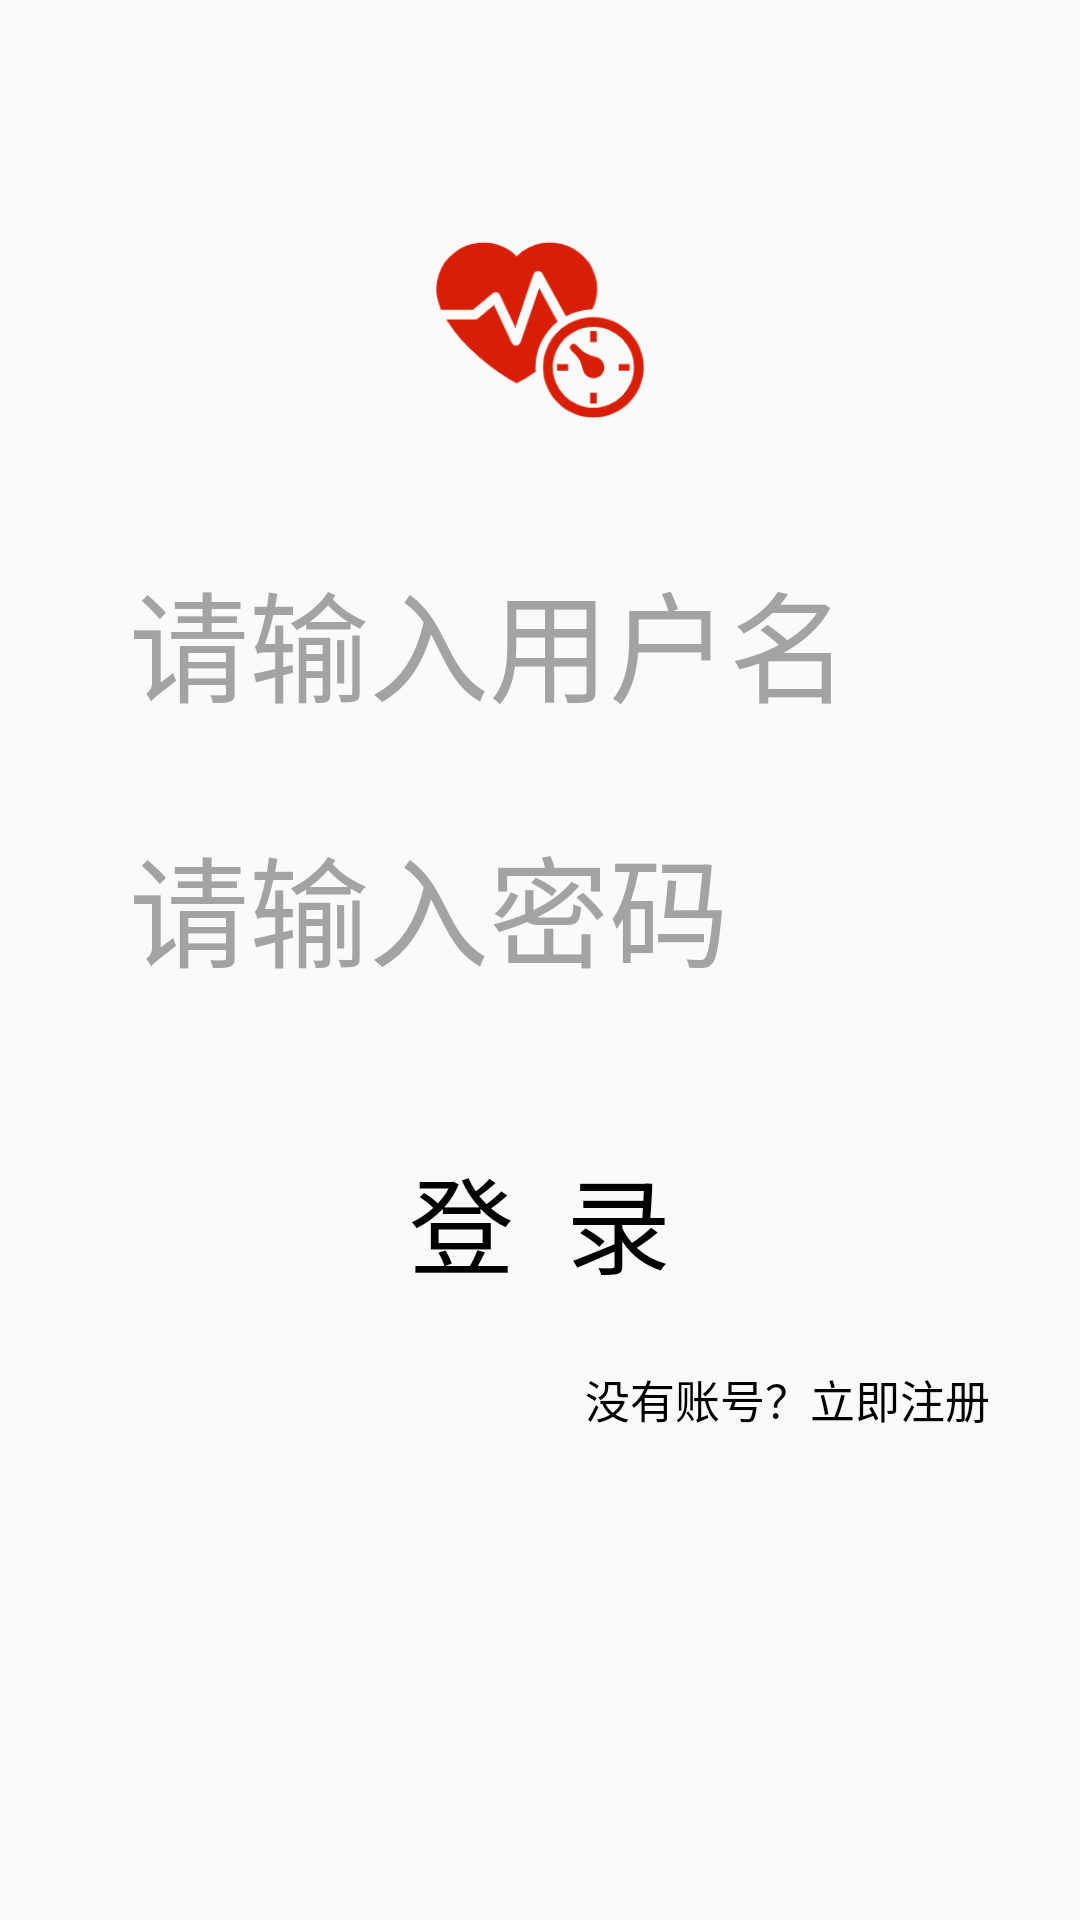

This screen was rendered from an Android layout file. Write that file and the resources it references.
<!-- AndroidManifest.xml: application theme AppTheme -->
<!-- res/layout/activity_login.xml -->
<?xml version="1.0" encoding="utf-8"?>
<LinearLayout
    xmlns:android="http://schemas.android.com/apk/res/android"
    android:layout_width="match_parent"
    android:layout_height="match_parent"
    android:background="@drawable/login_bg"
    android:orientation="vertical">
    
    <RelativeLayout
        android:id="@+id/title_bar"
        android:layout_width="match_parent"
        android:layout_height="50dp"
        android:background="@android:color/transparent">
        
        
        <TextView
            android:id="@+id/tv_main_title"
            android:layout_width="wrap_content"
            android:layout_height="wrap_content"
            android:layout_centerInParent="true"
            android:textColor="@android:color/black"
            android:textSize="20sp"/>
        
        
    </RelativeLayout>
    
    <ImageView
        android:id="@+id/iv_head"
        android:layout_width="70dp"
        android:layout_height="70dp"
        android:layout_marginTop="25dp"
        android:layout_gravity="center_horizontal"
        android:src="@drawable/app_icon"/>
    
    <EditText
        android:id="@+id/et_user_name"
        android:layout_width="fill_parent"
        android:layout_height="48dp"
        android:layout_marginTop="50dp"
        android:layout_marginLeft="35dp"
        android:layout_marginRight="35dp"
        android:layout_gravity="center_horizontal"
        android:background="@color/username_bg_color"
        android:drawablePadding="10dp"
        android:paddingLeft="8dp"
        android:gravity="center_vertical"
        android:hint="请输入用户名"
        android:singleLine="true"
        android:textColor="#000000"
        android:textColorHint="#a3a3a3"
        android:textSize="40sp"/>
    
    <EditText
        android:id="@+id/et_psw"
        android:layout_width="match_parent"
        android:layout_height="wrap_content"
        android:layout_gravity="center_horizontal"
        android:layout_marginLeft="35dp"
        android:layout_marginRight="35dp"
        android:layout_marginTop="30dp"
        android:background="@color/pwd_bg_color"
        android:drawablePadding="10dp"
        android:paddingLeft="8dp"
        android:gravity="center_vertical"
        android:hint="请输入密码"
        android:inputType="textPassword"
        android:singleLine="true"
        android:textColor="#000000"
        android:textColorHint="#a3a3a3"
        android:textSize="40sp"/>
    
    <Button
        android:id="@+id/btn_login"
        android:layout_width="match_parent"
        android:layout_height="wrap_content"
        android:layout_marginTop="50dp"
        android:layout_marginLeft="35dp"
        android:layout_marginRight="35dp"
        android:layout_gravity="center_horizontal"
        android:background="@color/button_selector_color"
        android:text="登  录"
        android:textColor="@android:color/black"
        android:textSize="35sp"/>
    
    <LinearLayout
        android:layout_width="match_parent"
        android:layout_height="wrap_content"
        android:layout_margin="15dp"
        android:layout_gravity="bottom"
        android:orientation="horizontal">

        
        <TextView
            android:id="@+id/tv_find_psw"
            android:layout_width="0dp"
            android:layout_height="wrap_content"
            android:layout_weight="1"
            android:gravity="center_horizontal"
            android:padding="8dp"
            android:text=""
            android:textColor="@android:color/black"
            android:textSize="15sp" />
        <TextView
        android:id="@+id/tv_register"
        android:layout_width="0dp"
        android:layout_height="wrap_content"
        android:layout_weight="1"
        android:gravity="center_horizontal"
        android:padding="8dp"
        android:text="没有账号？立即注册"
        android:textColor="@android:color/black"
        android:textSize="15sp" />
    </LinearLayout>
</LinearLayout>
<!-- resources referenced by this layout -->
<resources>
  <color name="button_selector_color">#00000000</color>
  <color name="pwd_bg_color">#00000000</color>
  <color name="username_bg_color">#00000000</color>
  <!-- drawable app_icon: png bitmap (drawable, 10576 bytes) -->
  <style name="AppTheme" parent="Theme.AppCompat.Light.DarkActionBar">
          
          <item name="colorPrimary">@color/colorPrimary</item>
          <item name="colorPrimaryDark">@color/colorPrimaryDark</item>
          <item name="colorAccent">@color/colorAccent</item>
      </style>
  <color name="colorPrimary">#F1806C</color>
  <color name="colorPrimaryDark">#F1634A</color>
  <color name="colorAccent">#03DAC5</color>
</resources>
